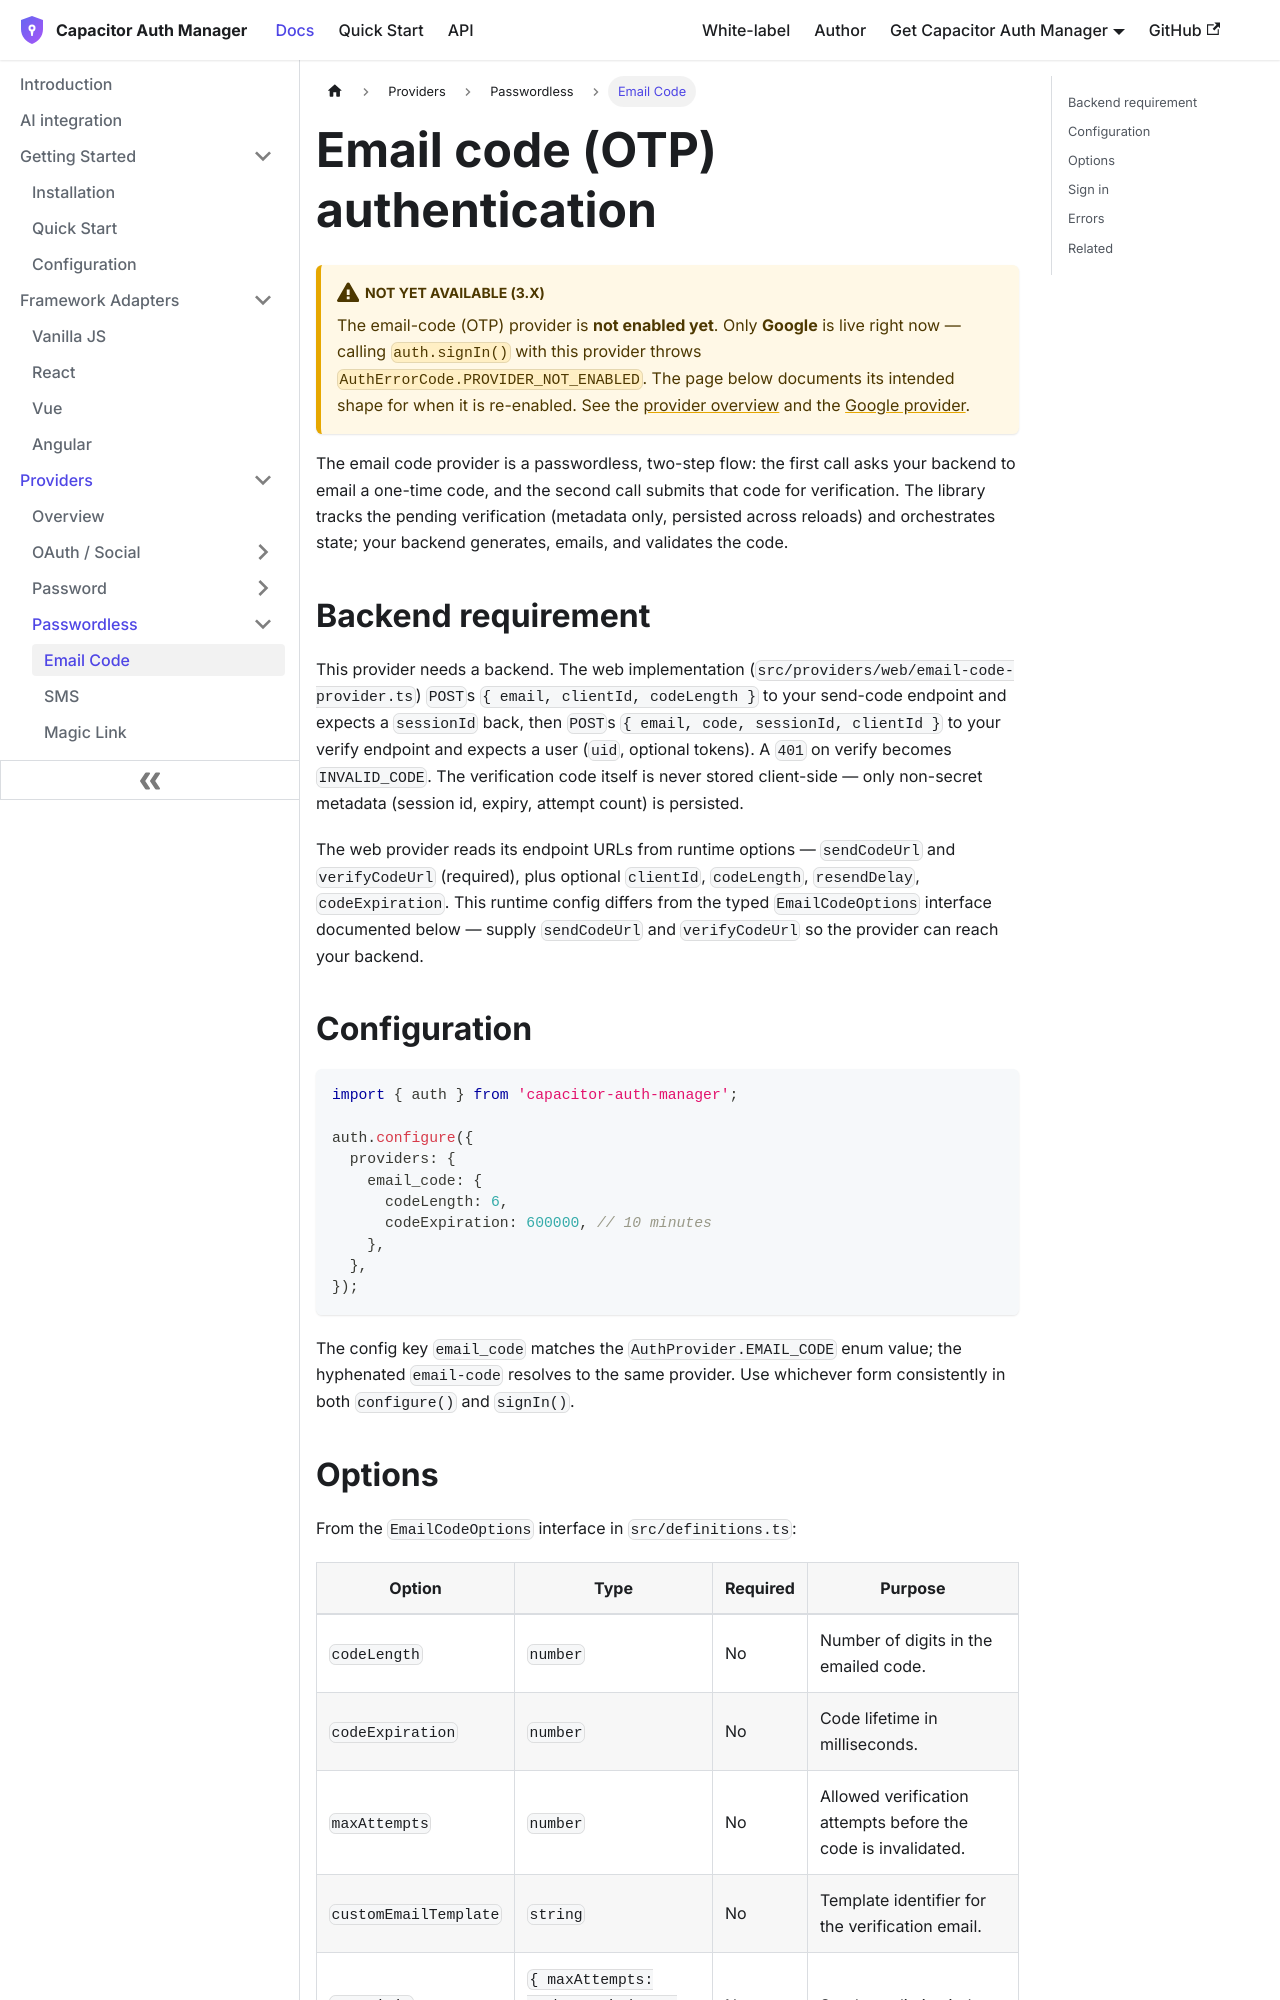

repository: aoneahsan/capacitor-auth-manager-docs · page: providers/email-code.html · generator: docusaurus

---
id: email-code
title: Email code (OTP) authentication
sidebar_label: Email Code
description: "Configure the passwordless email code (OTP) provider in capacitor-auth-manager: a backend you supply sends the code and verifies it in two steps."
---

# Email code (OTP) authentication

:::caution Not yet available (3.x)
The email-code (OTP) provider is **not enabled yet**. Only **Google** is live right now — calling `auth.signIn()` with this provider throws `AuthErrorCode.PROVIDER_NOT_ENABLED`. The page below documents its intended shape for when it is re-enabled. See the [provider overview](/providers/overview) and the [Google provider](/providers/google).
:::

The email code provider is a passwordless, two-step flow: the first call asks your backend to email a one-time code, and the second call submits that code for verification. The library tracks the pending verification (metadata only, persisted across reloads) and orchestrates state; your backend generates, emails, and validates the code.

## Backend requirement

This provider needs a backend. The web implementation (`src/providers/web/email-code-provider.ts`) `POST`s `{ email, clientId, codeLength }` to your send-code endpoint and expects a `sessionId` back, then `POST`s `{ email, code, sessionId, clientId }` to your verify endpoint and expects a user (`uid`, optional tokens). A `401` on verify becomes `INVALID_CODE`. The verification code itself is never stored client-side — only non-secret metadata (session id, expiry, attempt count) is persisted.

The web provider reads its endpoint URLs from runtime options — `sendCodeUrl` and `verifyCodeUrl` (required), plus optional `clientId`, `codeLength`, `resendDelay`, `codeExpiration`. This runtime config differs from the typed `EmailCodeOptions` interface documented below — supply `sendCodeUrl` and `verifyCodeUrl` so the provider can reach your backend.
